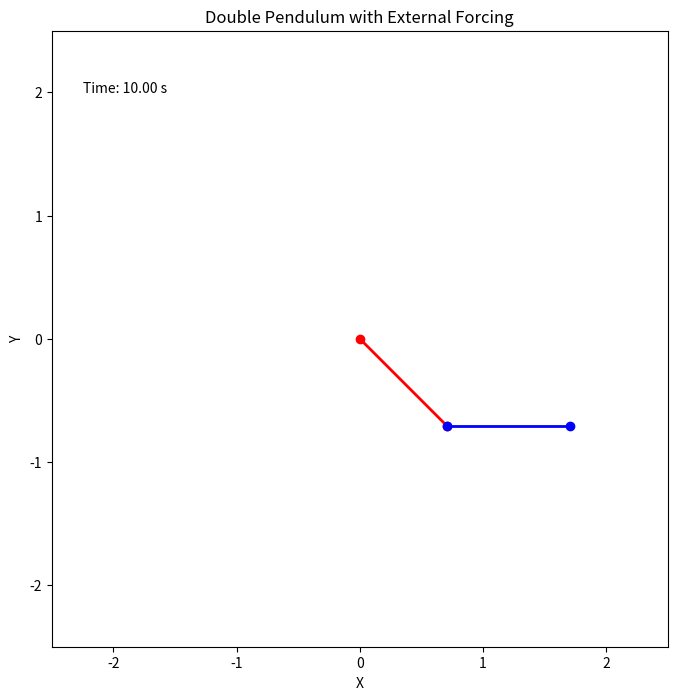

Here is the Python script that generated this plot:
import numpy as np
import matplotlib.pyplot as plt
from matplotlib.animation import FuncAnimation

# Simulate the double pendulum motion with external forcing
def double_pendulum_with_forcing(t, state, l1, l2, m1, m2, g, b1, b2, F, omega):
    x1, y1, x2, y2, theta1, theta2, dtheta1, dtheta2 = state

    dtheta1_dt = (m2 * l1 * dtheta1**2 * np.sin(theta2-theta1) + m2 * g * np.sin(theta1) + \
                 (m1+m2) * g * np.sin(theta1) - b1 * dtheta1 + F * np.cos(omega*t)) / ((m1+m2) * l1 - m2 * l1 * np.cos(theta2-theta1))
    dtheta2_dt = (-m2 * l2 * dtheta2**2 * np.sin(theta2-theta1) + (m1+m2) * g * np.sin(theta2) - b2 * dtheta2) / \
                 (l2 * ((m1+m2) - m2 * np.cos(theta2-theta1)))

    dx1_dt = l1 * dtheta1 * np.cos(theta1)
    dy1_dt = l1 * dtheta1 * np.sin(theta1)
    dx2_dt = dx1_dt + l2 * dtheta2 * np.cos(theta2)
    dy2_dt = dy1_dt + l2 * dtheta2 * np.sin(theta2)

    return [x1, y1, x2, y2, theta1, theta2, dtheta1, dtheta2]

# Simulate and animate the double pendulum with external forcing
def simulate_double_pendulum_with_forcing():
    # Define the base case parameters
    l1, l2 = 1.0, 1.0
    m1, m2 = 1.0, 1.0
    g = 9.81
    b1, b2 = 0.1, 0.1
    F = 2.0  # Amplitude of the external forcing
    omega = 1.0  # Angular frequency of the external forcing
    theta1, theta2 = np.pi/4, np.pi/2
    dtheta1, dtheta2 = 0, 0
    state0 = [0, 0, 0, 0, theta1, theta2, dtheta1, dtheta2]

    # Simulate the double pendulum motion
    t = np.linspace(0, 10, 100)
    states = np.zeros((len(t), 8))
    states[0] = state0
    for i in range(1, len(t)):
        state = states[i-1]
        new_state = double_pendulum_with_forcing(t[i], state, l1, l2, m1, m2, g, b1, b2, F, omega)
        states[i] = new_state

    # Create the animation
    fig, ax = plt.subplots(figsize=(8, 8))
    ax.set_xlim(-2.5, 2.5)
    ax.set_ylim(-2.5, 2.5)
    ax.set_aspect('equal')
    ax.set_title('Double Pendulum with External Forcing')
    ax.set_xlabel('X')
    ax.set_ylabel('Y')

    line1, = ax.plot([], [], '-o', lw=2, color='r')
    line2, = ax.plot([], [], '-o', lw=2, color='b')
    time_text = ax.text(0.05, 0.9, '', transform=ax.transAxes)

    def animate(i):
        x1 = l1 * np.sin(states[i, 4])
        y1 = -l1 * np.cos(states[i, 4])
        x2 = x1 + l2 * np.sin(states[i, 5])
        y2 = y1 - l2 * np.cos(states[i, 5])

        line1.set_data([0, x1], [0, y1])
        line2.set_data([x1, x2], [y1, y2])
        time_text.set_text(f'Time: {t[i]:.2f} s')

        return line1, line2, time_text

    ani = FuncAnimation(fig, animate, frames=len(t), interval=50, blit=True)
    ani.save('double_pendulum_with_forcing.gif', writer='pillow')

simulate_double_pendulum_with_forcing()
